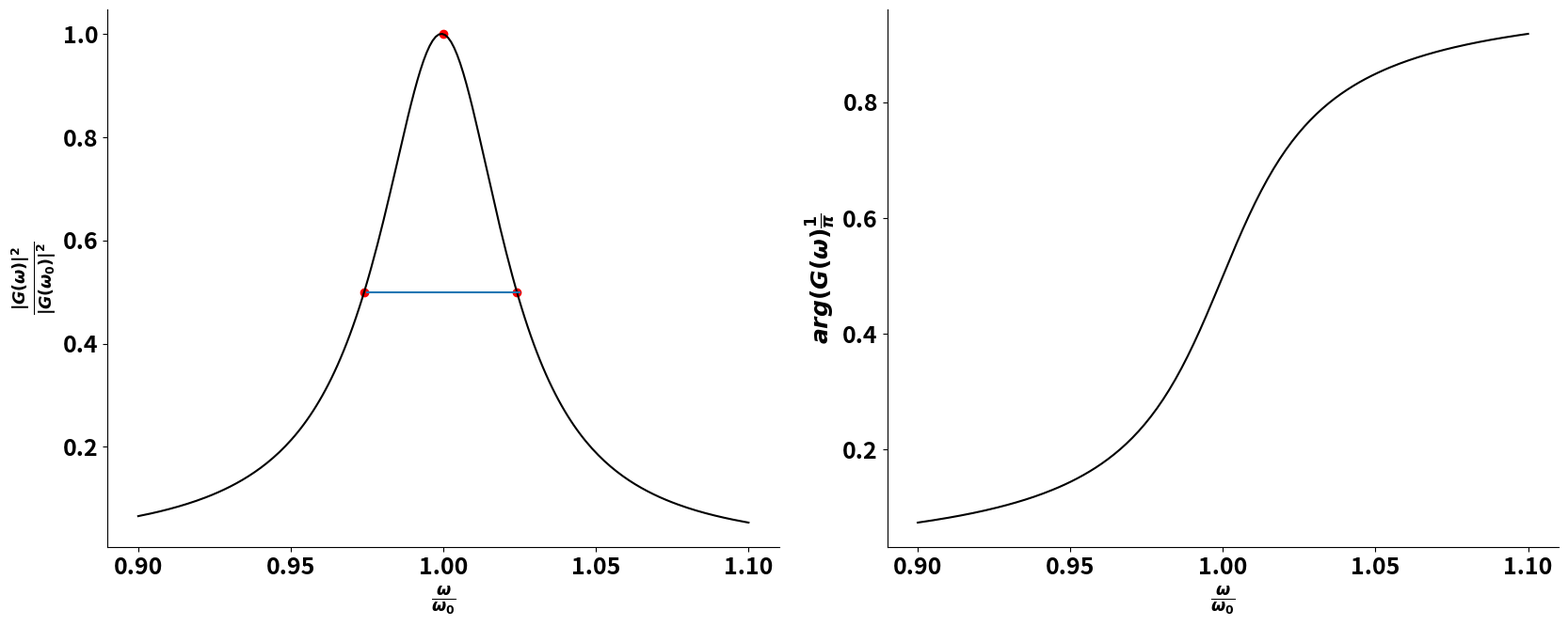
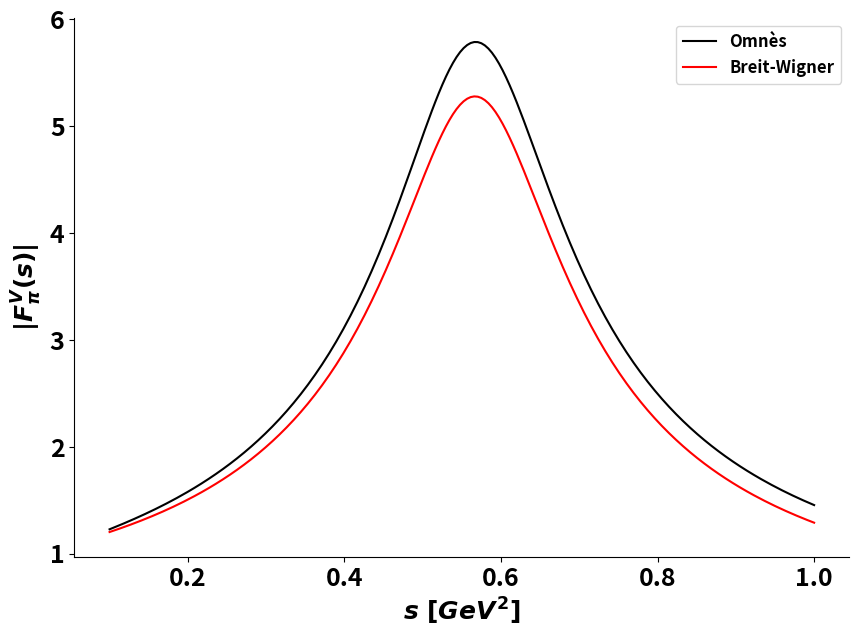

These figures' Python source, in order:
import numpy as np
import matplotlib.pyplot as plt
import matplotlib
from sympy import *
from scipy.integrate import quad

font = {'family' : 'sans',
        'weight' : 'bold',
        'size'   : 18}

matplotlib.rc('font', **font)
matplotlib.matplotlib_fname()

def main():
    # numpy representation
    w_00 = 1
    gamma =  w_00/20
    G_np = lambda w: 1/(-w**2 - 1j*gamma*w + w_00**2)
    w_np = np.linspace(w_00-2*gamma, w_00+2*gamma, 200)

    # sympy representation
    w = Symbol('w', real=True)
    z = Symbol('z')
    g = Symbol('g', real=True)
    w_0 = Symbol('w_0', real=True)

    G = 1/(-w**2 - 1j*g*w + w_0**2)
    G_n = np.abs(G.subs([(w, w_00), (w_0, w_00), (g, gamma)]))**2

    #equation for half maximum solve for w
    solutions = solve(Eq(1/2*1/(g*w_0)**2, abs(G)**2), w)

    so = solve(Eq(0, 1/G.subs(w, z)), z)

    a_1 = solutions[1].subs([(w_0, w_00), (g, gamma)])
    f_1 = abs(G.subs([(w, a_1), (g, gamma), (w_0, w_00)]))**2

    a_2 = solutions[3].subs([(w_0, w_00), (g, gamma)])
    f_2 = abs(G.subs([(w, a_2), (g, gamma), (w_0, w_00)]))**2
    fig, ax= plt.subplots(1, 2, figsize=[17,7])

    # Plots for |G(w)|^2 and arg(G(w))
    for i in range(len(ax)):
        ax[i].spines['right'].set_visible(False)
        ax[i].spines['top'].set_visible(False)
        ax[i].yaxis.set_ticks_position('left')
        ax[i].xaxis.set_ticks_position('bottom')
        ax[i].xaxis.set_ticks(np.arange(0.9,1.1,0.05))

    ax[0].plot(w_np/w_00, np.abs(G_np(w_np))**2/G_n, c='black')
    ax[0].set_xlabel(r'$\frac{\omega}{\omega_0}$')
    ax[0].set_ylabel(r'$\frac{|G(\omega)|^2}{|G(\omega_0)|^2}$')
    ax[0].scatter(1, 1/(gamma*w_00)**2/G_n, c='r')
    ax[0].scatter(a_1/w_00, f_1/G_n, c='r')
    ax[0].scatter(a_2/w_00, f_2/G_n, c='r')
    ax[0].plot(np.linspace(w_00-gamma/2, w_00+gamma/2, 20)/w_00, f_1*np.ones(20)/G_n)

    ax[1].plot(w_np/w_00, np.angle(G_np(w_np))/np.pi, c='black')
    ax[1].set_xlabel(r'$\frac{\omega}{\omega_0}$')
    ax[1].set_ylabel(r'$arg(G(\omega)\frac{1}{\pi}$')

    fig.tight_layout()

    fig.savefig('section2.png')


    # CHAPTER 5
    M_rho = 0.77
    G_rho = 0.15
    M_pi = 0.14

    def F_BW(s):
        sigma = lambda x: np.sqrt(1 - 4*M_pi**2/x)
        G = G_rho* s/M_rho**2* (sigma(s)/sigma(M_rho**2))**3 * np.heaviside(s- 4*M_pi**2, 0 )
        return  M_rho**2 / (M_rho**2 - s - 1j*M_rho*G)

    s = np.linspace(0.1, 1, 200)
    delta = lambda x: np.angle(F_BW(x))

    # P.V.
    s_0 = 4*M_pi**2
    def integrand(s_, x):
        return (delta(s_) - delta(x))/(s_*(s_ - x))
    def integral(x):
        return quad(integrand, s_0, np.inf, args=(x))[0]

    I = np.vectorize(integral)

    first = s/np.pi * I(s) # first integral
    second = delta(s) * 1/np.pi * np.log(s_0/(s-s_0)) # second integral

    F = np.exp(first + second + 1j * delta(s))

    # BW - Omnès representations

    fig, ax = plt.subplots(figsize=[10, 7])
    ax.spines['right'].set_visible(False)
    ax.spines['top'].set_visible(False)
    ax.yaxis.set_ticks_position('left')
    ax.xaxis.set_ticks_position('bottom')

    ax.plot(s, np.abs(F), label='Omnès', c='black')
    ax.plot(s, np.abs(F_BW(s)), label='Breit-Wigner', c='red')
    ax.legend(loc='best', fontsize=12)
    ax.set_xlabel(r'$s\ [GeV^2]$')
    ax.set_ylabel(r'$|F_\pi^V(s)|$')
    fig.savefig('omnes_bw.png')


if __name__ == '__main__':
    main()
